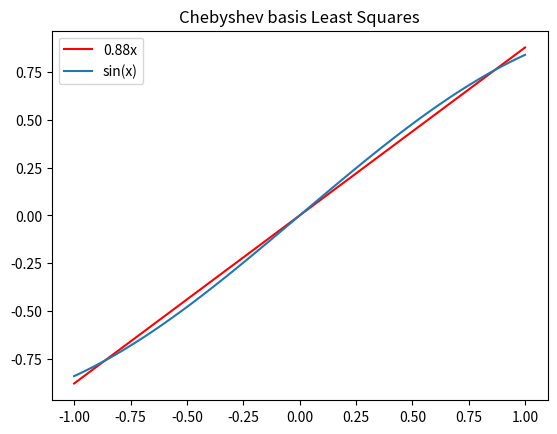

Write Python code to recreate this figure.
import numpy as np
import math
import matplotlib.pyplot as plt

x = np.linspace(-1, 1, 100)

f = np.sin(x)
fhat = 0.88*x

max = 0
for i in range(0, len(f)):
    temp = np.abs(f[i]-fhat[i])
    if max < temp:
        min = temp
print(min)

plt.title('Chebyshev basis Least Squares')
plt.plot(x, fhat, color='red', label='0.88x')
plt.plot(x, f, label="sin(x)")
leg = plt.legend(loc = 'upper left')
plt.show()